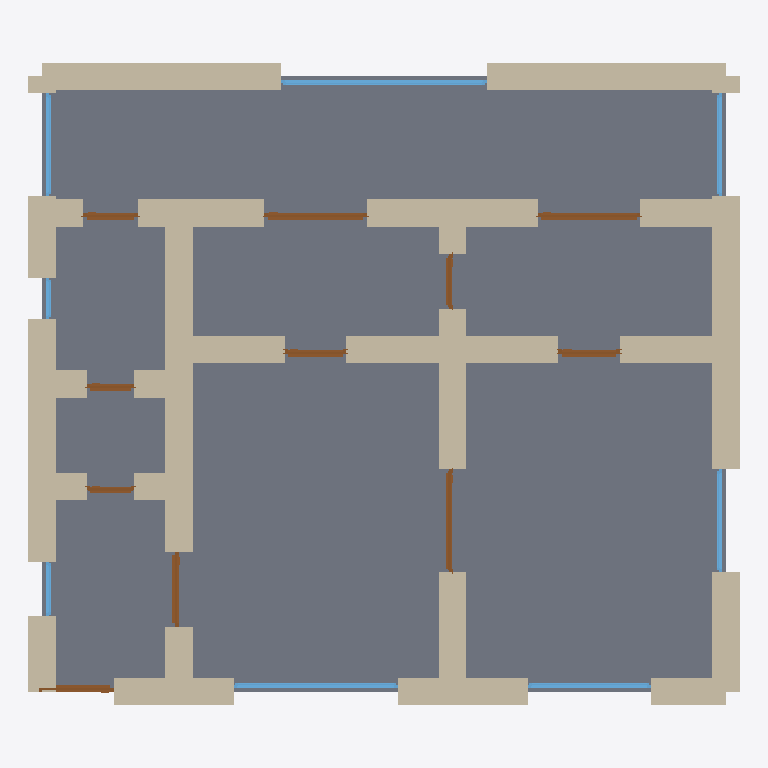
Plan cut of the same IFC building model at storey 'Ground Floor' (level 0.00 m, cut at 1.40 m), seen from above with north up, elements coloured by IFC class: 35 walls (beige), 11 doors (brown), 8 windows (light blue), 1 slab (grey). Cut surfaces are drawn darker.
Extent 10.4 m × 9.4 m × 3.7 m (x, y, z). Storeys (1): Ground Floor at 0.00 m. Elements (55): 35 IfcWall, 11 IfcDoor, 8 IfcWindow, 1 IfcSlab.

HEADER;
FILE_DESCRIPTION(('ViewDefinition[DesignTransferView]'),'2;1');
FILE_NAME('/dev/null','2026-05-05T20:29:01+05:30',(''),(''),'IfcOpenShell 0.8.5','IfcOpenShell 0.8.5','Nobody');
FILE_SCHEMA(('IFC4'));
ENDSEC;
DATA;
#1=IFCPROJECT('2tLVH8u9LCWR9jdW3JOEw8',$,'A Nicosia Old Town 2-bed — traditional Cypriot stone courtya',$,$,$,$,(#10),#5);
#12=IFCSITE('2IZSDuVxn2qwZmQJZYC4_h',$,'Site',$,$,$,$,$,$,$,$,$,$,$);
#13=IFCBUILDING('0mv3kJXuv7SAvZp1PbSrQf',$,'Building',$,$,$,$,$,$,$,$,$);
#16=IFCBUILDINGSTOREY('19n0i6aaL7N8nj6J3oaGCm',$,'Ground Floor',$,$,#22,$,$,$,$);
#2378=IFCSLAB('3Uo6GJl9f34O_PVcYb19Qa',$,'Floor',$,$,#2395,#2390,$,.FLOOR.);
#112=IFCWALL('0N3woKHx1FA8AFslZBewcQ',$,'Exterior Wall',$,$,#133,#128,$,$);
#244=IFCWALL('0Sb9Bk2ITBrAkwCCkQ4eQ0',$,'Exterior Wall',$,$,#265,#260,$,$);
#178=IFCWALL('3XfTa9hhHD$AM$pxBQqVKE',$,'Exterior Wall',$,$,#199,#194,$,$);
#156=IFCWALL('0CkC$Aj_fEavrQu1HoaLZ9',$,'Exterior Wall',$,$,#177,#172,$,$);
#596=IFCWALL('23a2jo_aP3qB5lGmynGi8z',$,'Interior Wall',$,$,#617,#612,$,$);
#46=IFCWALL('1meLV6gNj4t9CQ9JliuYCw',$,'Exterior Wall',$,$,#67,#62,$,$);
#23=IFCWALL('2P99hutnbFQPWxreJZswzZ',$,'Exterior Wall',$,$,#45,#39,$,$);
#90=IFCWALL('30yIbfl0b89e8BYs9YZkXq',$,'Exterior Wall',$,$,#111,#106,$,$);
#398=IFCWALL('0Bz9LTYNH3QOf02VGMzwn9',$,'Interior Wall',$,$,#419,#414,$,$);
#376=IFCWALL('08pN6$4Lv5xhbA_RBLrmmK',$,'Interior Wall',$,$,#397,#392,$,$);
#420=IFCWALL('2aMY4Qkcf3hOqyfCQncqZ8',$,'Interior Wall',$,$,#441,#436,$,$);
#442=IFCWALL('1NDAAh5$z5hgy7hFiS4y6W',$,'Interior Wall',$,$,#463,#458,$,$);
#464=IFCWALL('0TmE8Ys$9BkRznK5CK$mnu',$,'Interior Wall',$,$,#485,#480,$,$);
#530=IFCWALL('3laBhJtPfD8v3Lzvtg8w96',$,'Interior Wall',$,$,#551,#546,$,$);
#508=IFCWALL('1UTWj82gv95x9QJtf0Zgzg',$,'Interior Wall',$,$,#529,#524,$,$);
#706=IFCWALL('2sqoF50I920h8tXgoMT1SV',$,'Interior Wall',$,$,#727,#722,$,$);
#222=IFCWALL('2zNTzeR458xvOVlHx2_lLE',$,'Exterior Wall',$,$,#243,#238,$,$);
#772=IFCWALL('0LYohah7D2oQOsDzfBpmkp',$,'Interior Wall',$,$,#793,#788,$,$);
#728=IFCWALL('2t73bKF354OhhZf9neMHhJ',$,'Interior Wall',$,$,#749,#744,$,$);
#266=IFCWALL('1xoHXhlBrBlQ5i1bfv4h_x',$,'Exterior Wall',$,$,#287,#282,$,$);
#68=IFCWALL('1vB0Q_QTD7qPZG50BLNToi',$,'Exterior Wall',$,$,#89,#84,$,$);
#750=IFCWALL('0uXxQs$W11FxHDBAaX8Y9O',$,'Interior Wall',$,$,#771,#766,$,$);
#310=IFCWALL('041WEXekbAgubAsE5fBYg$',$,'Interior Wall',$,$,#331,#326,$,$);
#288=IFCWALL('2wf$ef7b95Ww_QbaskyoCs',$,'Interior Wall',$,$,#309,#304,$,$);
#332=IFCWALL('2iZWiw5Bf2j95ULKMV4HmT',$,'Interior Wall',$,$,#353,#348,$,$);
#1894=IFCWINDOW('2YX4OMg4zBpuHRvIn2FYB5',$,'Window',$,$,#1948,#1943,$,1.2,3.0,$,$,$);
#618=IFCWALL('1liLFW_arAOBKKCPU3cqIe',$,'Interior Wall',$,$,#639,#634,$,$);
#684=IFCWALL('1HPPDlRF52lO4tt5XYULbg',$,'Interior Wall',$,$,#705,#700,$,$);
#552=IFCWALL('1TyIXRpr18Vhhif4z9lL5s',$,'Interior Wall',$,$,#573,#568,$,$);
#574=IFCWALL('1t_Wu7QU1AXwhu7x4xZ$sT',$,'Interior Wall',$,$,#595,#590,$,$);
#354=IFCWALL('2V6xQGgxD0$vmIYkD7BvOc',$,'Interior Wall',$,$,#375,#370,$,$);
#1729=IFCWINDOW('3ltKihYe97jx_juYunGgUC',$,'Window',$,$,#1783,#1778,$,1.2,2.4,$,$,$);
#486=IFCWALL('2b3opI4Jn2PvRb4miozjjs',$,'Interior Wall',$,$,#507,#502,$,$);
#640=IFCWALL('2tMpZ6YG5EzfNr7W4TngnG',$,'Interior Wall',$,$,#661,#656,$,$);
#662=IFCWALL('2YqpB9wgDDTA0qmoTomrMq',$,'Interior Wall',$,$,#683,#678,$,$);
#1559=IFCDOOR('3teCSV88L52wCHetr9tgoB',$,'Door',$,$,#1643,#1638,$,2.1,1.5,$,$,$);
#1644=IFCDOOR('1JK75SsmH6JBLKRDAu4zGS',$,'Door',$,$,#1728,#1723,$,2.1,1.5,$,$,$);
#1134=IFCDOOR('1u1ZEXB0r8UvNdA6F299aY',$,'Door',$,$,#1218,#1213,$,2.1,1.5,$,$,$);
#1784=IFCWINDOW('257IZYQ2TAvg1uSJDprZwn',$,'Window',$,$,#1838,#1833,$,1.2,1.8,$,$,$);
#879=IFCDOOR('0jZjfEWMrEuOp35kOXK5gb',$,'Door',$,$,#963,#958,$,2.1,1.1,$,$,$);
#1839=IFCWINDOW('2SaEdlfEXAJBsUlOY0VgYZ',$,'Window',$,$,#1893,#1888,$,1.2,1.5,$,$,$);
#1949=IFCWINDOW('3_QFfK1FbAHPgX5DR3XdK3',$,'Window',$,$,#2003,#1998,$,1.2,1.5,$,$,$);
#2004=IFCWINDOW('1hcjeVejzB0hlU468kJ7t$',$,'Window',$,$,#2058,#2053,$,1.2,1.5,$,$,$);
#134=IFCWALL('120n64U855iAhqCEe_dCH3',$,'Exterior Wall',$,$,#155,#150,$,$);
#794=IFCDOOR('2Y59GhuefFBPiRHMkeb7Pi',$,'Door',$,$,#878,#873,$,2.1,1.1,$,$,$);
#1304=IFCDOOR('0CbAJVV0XEQwLYE2wSQFWq',$,'Door',$,$,#1388,#1383,$,2.1,0.9,$,$,$);
#1219=IFCDOOR('2EFW8r4f5EqhMMlSrZXzq8',$,'Door',$,$,#1303,#1298,$,2.1,0.9,$,$,$);
#1474=IFCDOOR('3ogRbx79L2oPrYnZHT2xSz',$,'Door',$,$,#1558,#1553,$,2.1,0.8,$,$,$);
#1389=IFCDOOR('1ExjZb_hjE5A9qMgwmxycs',$,'Door',$,$,#1473,#1468,$,2.1,0.8,$,$,$);
#1049=IFCDOOR('0mbNtaItb3YwlcaM$WF884',$,'Door',$,$,#1133,#1128,$,2.1,0.7,$,$,$);
#964=IFCDOOR('15GUxj8nTE0eyZfjHOXnb6',$,'Door',$,$,#1048,#1043,$,2.1,0.7,$,$,$);
#200=IFCWALL('2SU8axTdD1_gLloKn6tmUT',$,'Exterior Wall',$,$,#221,#216,$,$);
#2114=IFCWINDOW('0LjsHY86T85R4kyNPKfW$i',$,'Window',$,$,#2168,#2163,$,1.2,0.8,$,$,$);
#2059=IFCWINDOW('3ESpXuDczANvdtyJOYTyIw',$,'Window',$,$,#2113,#2108,$,1.2,0.6,$,$,$);
ENDSEC;
